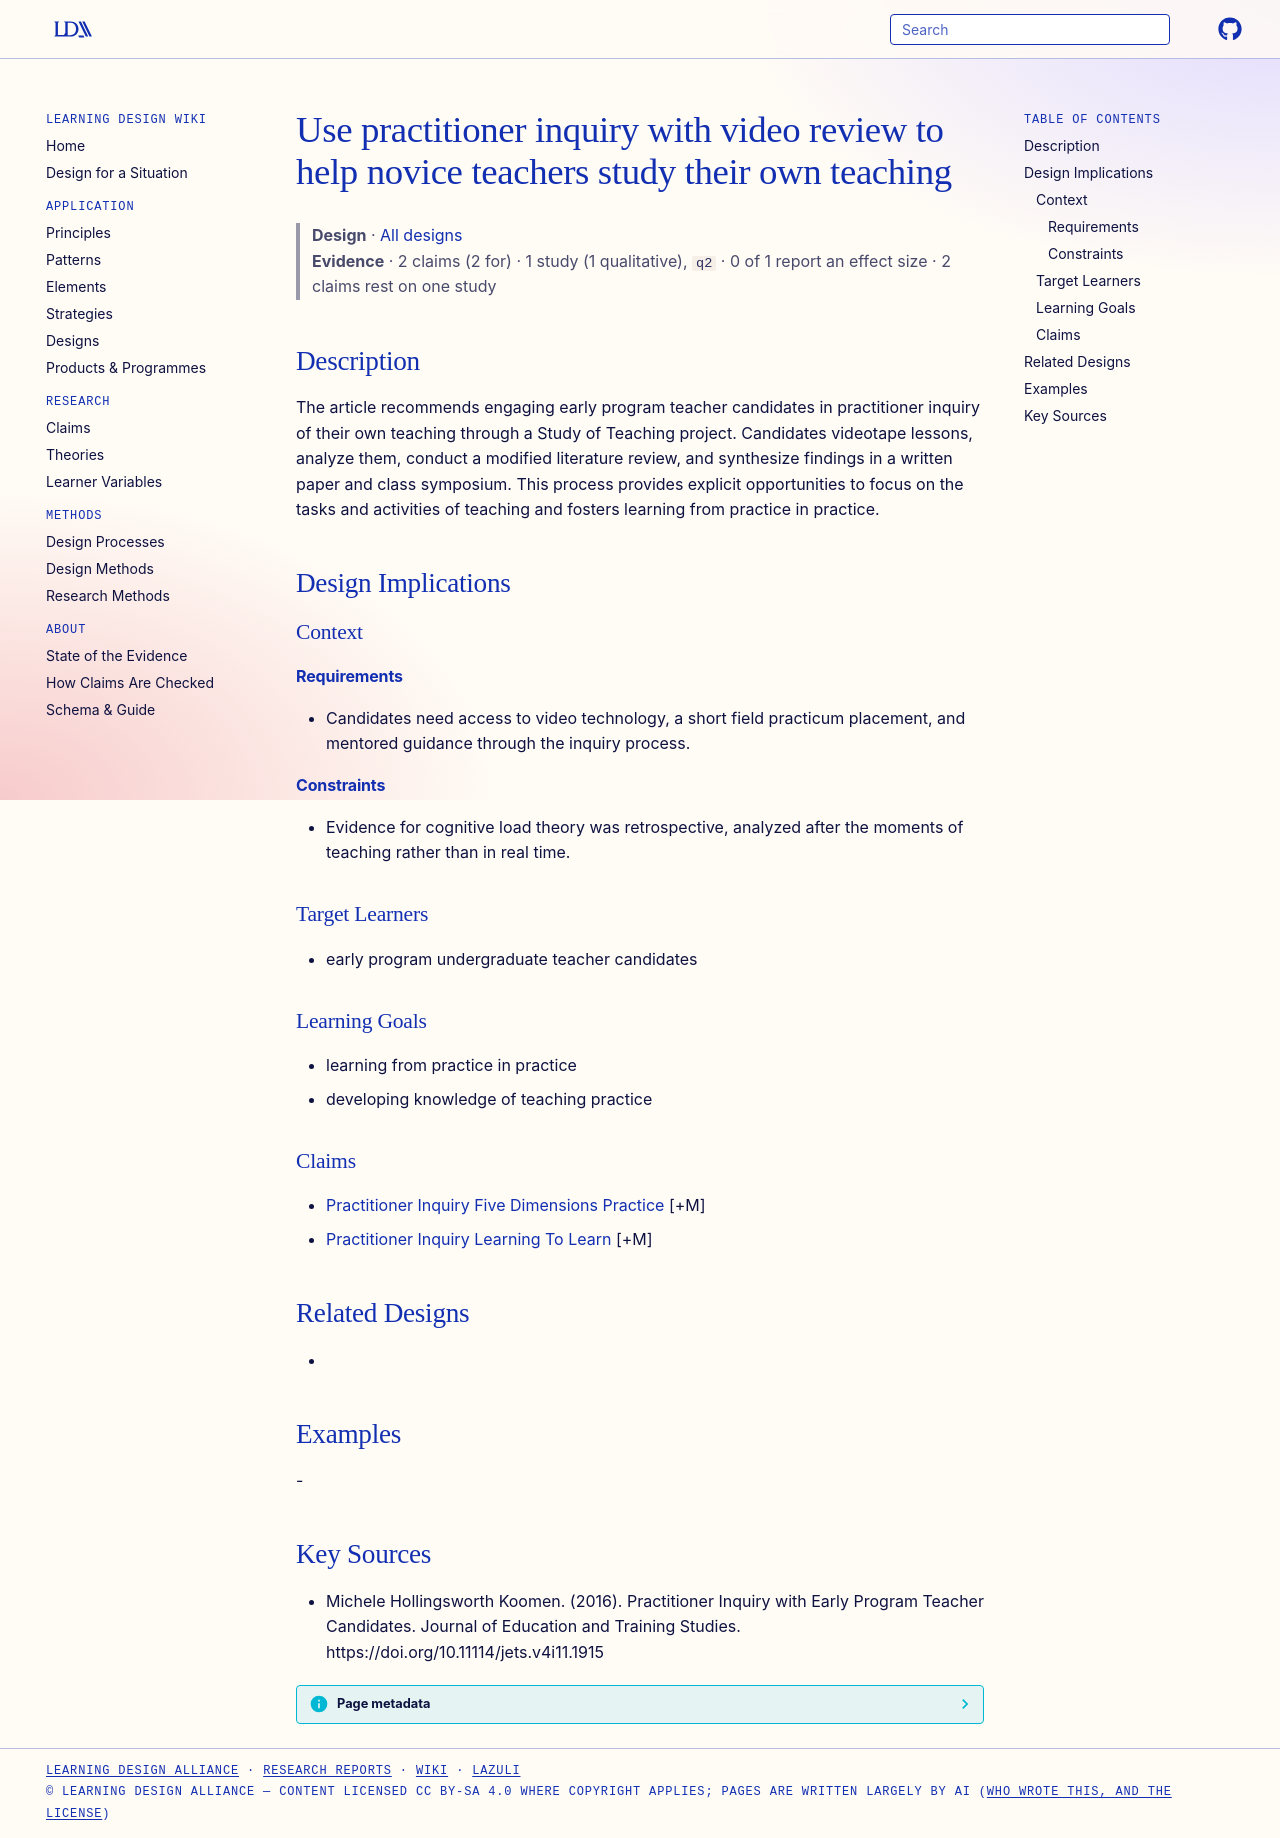

repository: Learning-Design-Alliance/learning-wiki · page: designs/practitioner-inquiry-video-study-of-teaching/index.html · generator: mkdocs

---
type: design
id: practitioner-inquiry-video-study-of-teaching
title: Use practitioner inquiry with video review to help novice teachers study their own teaching
description: The article recommends engaging early program teacher candidates in practitioner inquiry of their own teaching through a Study of Teaching project.
status: review
generated:
  by: "process:settle-candidates"
  at: 2026-11-03
sources:
  - id: michele-hollingsworth-koomen-2016
    resource: "https://doi.org/10.11114/jets.v4i11.1915"
    title: "Michele Hollingsworth Koomen. (2016). Practitioner Inquiry with Early Program Teacher Candidates. Journal of Education and Training Studies. https://doi.org/10.11114/jets.v4i11.1915"
    author: Michele Hollingsworth Koomen
---

# Use practitioner inquiry with video review to help novice teachers study their own teaching

> **Design** · [All designs](index.md)
> **Evidence** · 2 claims (2 for) · 1 study (1 qualitative), `q2` · 0 of 1 report an effect size · 2 claims rest on one study

## Description
The article recommends engaging early program teacher candidates in practitioner inquiry of their own teaching through a Study of Teaching project. Candidates videotape lessons, analyze them, conduct a modified literature review, and synthesize findings in a written paper and class symposium. This process provides explicit opportunities to focus on the tasks and activities of teaching and fosters learning from practice in practice.

## Design Implications

### Context
#### Requirements
- Candidates need access to video technology, a short field practicum placement, and mentored guidance through the inquiry process.
#### Constraints
- Evidence for cognitive load theory was retrospective, analyzed after the moments of teaching rather than in real time.

### Target Learners
- early program undergraduate teacher candidates

### Learning Goals
- learning from practice in practice
- developing knowledge of teaching practice

### Claims
- [Practitioner Inquiry Five Dimensions Practice](../claims/practitioner-inquiry-five-dimensions-practice.md) [+M]
- [Practitioner Inquiry Learning To Learn](../claims/practitioner-inquiry-learning-to-learn.md) [+M]

## Related Designs
- 

## Examples
-

## Key Sources
- Michele Hollingsworth Koomen. (2016). Practitioner Inquiry with Early Program Teacher Candidates. Journal of Education and Training Studies. https://doi.org/10.11114/jets.v4i11.1915
